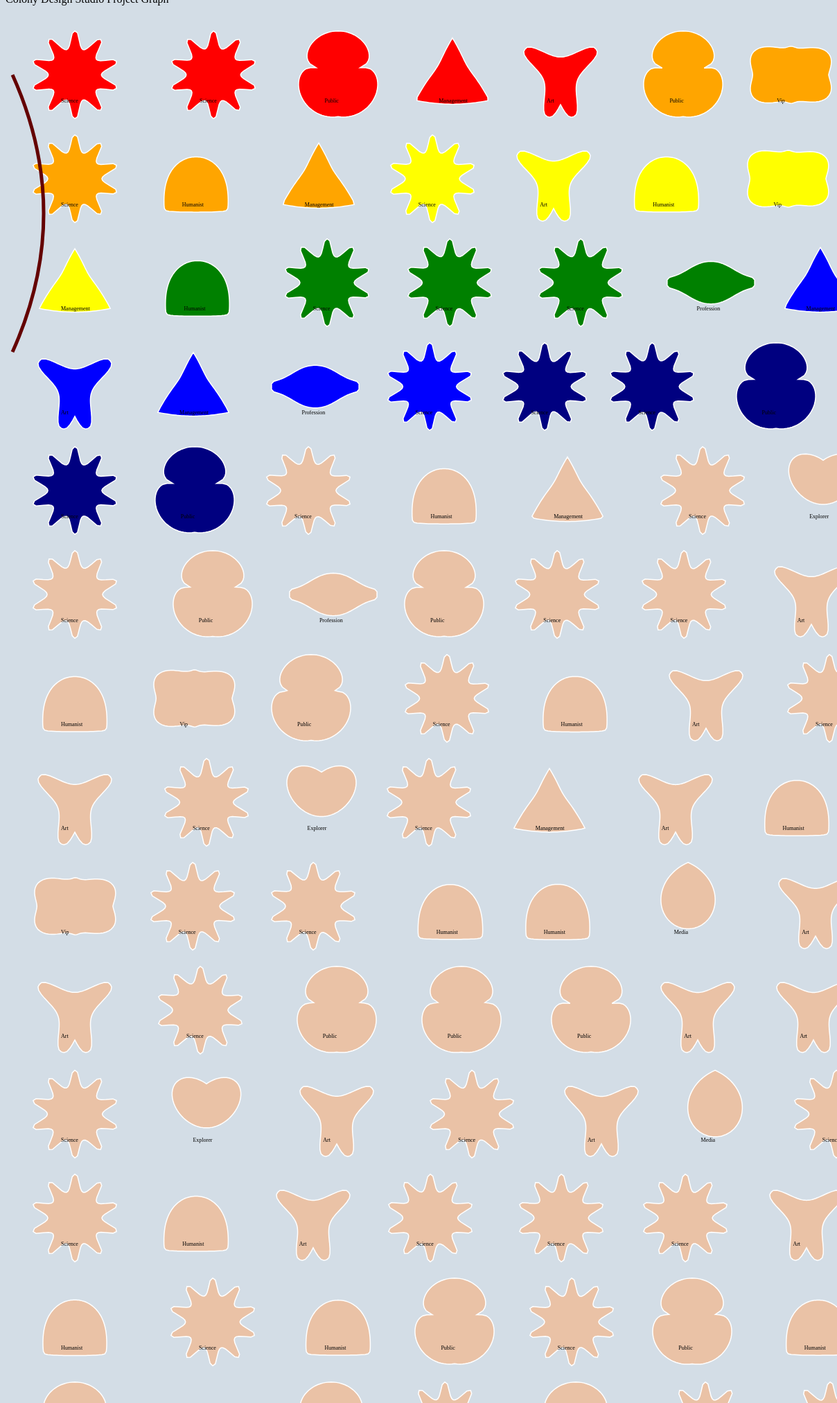
D3 v3 page, settled after 480 driven frames (8 s of simulated time); the page loaded 1 data file(s).


// ── js/dbs.js
/**
 * Created by admin on 2016. 4. 24..
 */


// var dbs = d3.range(2187); //for save all data
var inits = {
	x: 100, y: 100,
	w: 100, h: 100,
	r: 10,
	rx: 10, ry: 10,
	xGap: 100,//22
	yGap: 150//110
};

// Math test-------------------------------------
var scale_totalview = d3.scale.linear().domain([0, 39000000]).range([400, 1000]);
//--------------------------------------


//SVG area init
var svgWidth = 1200, svgHeight = 50800;
var margin = { top:10, right:10, bottom:10, left:10 };

//Scale of View
var xScale = d3.scale.linear().range([0, svgWidth]);
var yScale = d3.scale.linear() .range([0, svgHeight]);

//Scale of Color
var colorScale = d3.scale.linear().range([100, 255]);

//Scale of Shape
var bodyScale = d3.scale.linear().domain([0, 1523782]).range([20, 100]);
var eyesScale = d3.scale.linear().domain([0, 9200]).range([4, 30]);
var opaScale = d3.scale.linear().domain([0, 39000000]).range([0.1, 1.0]);

//Create SVG element
var svg = d3.select("#ted_head").append("svg").attr("width", svgWidth).attr("height", svgHeight);



var isArea = true;
// d3.tsv("data/ted0.2.min.tsv", function (error, dataset) {
// d3.tsv("data/ted0.2.tsv", function (error, dataset) {
d3.tsv("data/ted_q1.tsv", function (error, dataset) {
// d3.tsv("data/ted0.3_30.tsv", function (error, dataset) {
	var dbs = []; //for save all data
	if (error) { console.log("load data error!"); }

	//Scale domain set
	xScale.domain([0, 2187]);
	yScale.domain([0, 1523782]);
	colorScale.domain([0, 9140]);
	/*
	//데이터 셋을 필터링 : Profession만 추출
	dataset = dataset.filter(function(element){
		return element.Role_refine === "Art";
	});
	*/
	//Data Type declare
	dataset.forEach(function (d, i) {
		// console.log(dbs);
		var obj = {};
		var saveAll = {};

		var randomWidth = {
			face: Math.floor(Math.random() * 40) + 50,
			face_radius : Math.floor(Math.random() * 5) + 10,
			eyes: Math.floor(Math.random() * 10) + 11,
			mouths: Math.floor(Math.random() * 40) + 50
		};


		var views = d.TOTAL_VIEWS.replace(/,/gi, '');
		d.TOTAL_VIEWS = +views;
		d.Beautiful = +d.Beautiful;

		//for dbs --------------------------------------------------------------------------------------------------
		if (i === 0) {
			obj.x = +inits.x; obj.y = +inits.y;
			obj.w = +inits.w; obj.h = +inits.h; obj.r = +inits.r;
			obj.rx = +inits.rx; obj.ry = +inits.ry;
			dbs.push(obj); //2번 방법
		} else {
			//콘텐츠영역 30 < x < 1070을 벗어날 경우
			var obj = {};
			isArea = isAreaX(dbs[i - 1].x); // boolean

			obj.x = (isArea == true) ? inits.x : dbs[i - 1].x + dbs[i - 1].w + inits.xGap; //default
			obj.y = (isArea == true) ? dbs[i - 1].y + inits.yGap : dbs[i - 1].y;
			obj.w = bodyScale(d.TOTAL_VIEWS);
			obj.h = inits.h;
			obj.r = eyesScale(d.Beautiful);
			obj.rx = randomWidth.face_radius;
			obj.ry = randomWidth.face_radius;

			dbs.push(obj); //2번 방법
		}
	});
	// console.log(dbs);
	//end dbs --------------------------------------------------------------------------------------------------


	//PATH shape ---------------------------------------------------------------------------------------------
	var shape = d3.superformula()
		.type(function (d) { return d.Role_refine.toLowerCase(); }) //직업이름으로 기본 shape부여
		.size(8000)//3000
		.segments(100);
	/*
		.segments(function(d,i){
			if( 0 <=  i && i < 5 ){
				var resultSeg = 100;
				console.log(resultSeg);
				return resultSeg;
			} else if( 5 <=  i && i < 10 ){
				return 1000;
			} else if(10 <= i && i < 15){
				return 1500;
			} else if(15 <= i && i < 20){
				return 2000;
			} else if(20 <= i && i < 25){
				return 2500;
			} else if(25 <= i && i < 30){
				return 3000;
			}
		});//3600


*/

	//로드된 shp의 스타일 변경 - Param단위
	shape
		.param("m", function(d,i){return setParameter_m(d); })
		.param("n1", function(d){ return setParameter_n1(d); })
		.param("n2", function(d){ return setParameter_n2(d); })
		.param("n3", function(d){ return setParameter_n3(d); })
		.param("a", function(d){ return setParameter_a(d); })
		.param("b", function(d){ return setParameter_b(d); });
	//END PATH shape ---------------------------------------------------------------------------------------------


	//saveAll 객체에 현재 루프의 shape를 추가한다.
	// mergeObjects(saveAll, shape);
	//각 shape를 html영역에 표시한다.
	// exportObject(shape, "#exportOBJ");


	//PATH element  ---------------------------------------------------------------------------------------------
	var path = svg.selectAll("path")
		.data(dataset).enter()
		.append("path")
		.attr("transform",function(d, i){
			var cu_nm = d.Role_refine.toLowerCase();
			var rot = 0;
			if( cu_nm === "art" || cu_nm === "public" || cu_nm === "religion" ){
				return 'translate('+  Math.round(dbs[i].x)  + ',' + dbs[i].y + ') rotate(90)';
			} else if(cu_nm === "media" || cu_nm === "management" || cu_nm === "humanist" || cu_nm === "explorer"){
				return 'translate('+  Math.round(dbs[i].x)  + ',' + dbs[i].y + ') rotate(270)';
			} else {
				return 'translate('+  Math.round(dbs[i].x)  + ',' + dbs[i].y + ')';
			}
		})
		.attr("class", function(d,i){ return "path_" + i; })
		.attr("d", shape)
		.style("fill", function(d,i){
			if( 0 <=  i && i < 5 ){
				return "red";
			} else if( 5 <=  i && i < 10 ){
				return "orange";
			} else if(10 <= i && i < 15){
				return "yellow";
			} else if(15 <= i && i < 20){
				return "green";
			} else if(20 <= i && i < 25){
				return "blue";
			} else if(25 <= i && i < 30){
				return "navy";
			} else {
				return "pupple";
			}
		})
		// .style("opacity", function(d){return opaScale(d.TOTAL_VIEWS);})
		.on("mouseover", function(d){
			d3.selectAll("#tooltip").select(".tooltip_v1").text(d.NAME);
			d3.selectAll("#tooltip").select(".tooltip_v2").text(numberWithCommas(d.TOTAL_VIEWS));
			d3.selectAll("#tooltip").select(".tooltip_v3").text(numberWithCommas(d.Beautiful));

			d3.selectAll("#tooltip").classed("hidden", false);
		})
		.on("mouseout", function(d){
			d3.selectAll("#tooltip").class("hidden", true);
		});


	var text = svg.selectAll("text")
		.data(dataset).enter()
		.append("text")
		.attr("x", function(d,i){ return dbs[i].x-20; })
		.attr("y", function(d,i){ return dbs[i].y+40; })
		.text(function(d){ return d.Role_refine;});

	//PATH element ---------------------------------------------------------------------------------------------

	//콘텐츠 x영역 체크
	function constrainX(x_i, xIndex) {
		var resultX = (x_i >= 1070) ? inits.x : dbs[xIndex - 1].x;
		return resultX;
	}
	//콘텐츠 x영역 체크
	function isAreaX(currentX) {
		// console.log(currentX);
		return (currentX >= 1070) ? true : false;
	}


	//getEye Position : x
	function getEyesX(e_i, e_dir) {
		//현재 인덱스에 따른 선택자
		var $thisIndex = ".face_" + e_i;

		//얼굴 rect 속성 값 얻기
		var faceX = $($thisIndex).attr("x"),
			faceY = $($thisIndex).attr("y"),
			faceW = $($thisIndex).attr("width"),
			faceH = $($thisIndex).attr("height");

		return (e_dir === "left") ? parseInt(faceX) + parseInt((faceW / 4)) :
			parseInt(faceX) + parseInt(faceW) - parseInt((faceW / 4));
	}
	//getEye Position : x
	function getEyesY(e_i) {
		//현재 인덱스에 따른 선택자
		var $thisIndex = ".face_" + e_i;
		//얼굴 rect 속성 값 얻기
		var faceX = $($thisIndex).attr("x"),
			faceY = $($thisIndex).attr("y"),
			faceW = $($thisIndex).attr("width"),
			faceH = $($thisIndex).attr("height");
		return parseInt(faceY) + parseInt((faceH/2));
	}
/*
	var pathAll = d3.selectAll("path")[0];


	for(var index = 0; index < pathAll.length; index++){
		var rowPath = pathAll[index];
		console.log(rowPath.getAttribute("d"));


// }var path = document.getElementById('foo');
	pathAll[index].setAttribute("d", vip);

	}

	// console.log(pathAll.length);
*/
	var _xx=10;
	var _reg=100;
	var _l=10;

	var pathEl = document.createElementNS("http://www.w3.org/2000/svg", "path");
	pathEl.setAttribute('d','M'+_l+' 100 Q 100  300 '+_l+' 500' );
	pathEl.style.stroke = 'rgb('+(_reg)+',0,0)';
	pathEl.style.strokeWidth = '5';
	pathEl.style.fill = 'none';
	$(pathEl).mousemove(function(evt){$(this).css({"strokeWidth":"3","stroke":"#ff7200"}).hide(100).show(500).css({"stroke":"#51c000"})});

	document.querySelector('svg').appendChild(pathEl);

}); // d3.tsv() - E -



function exportObject(obj, id){
	d3.select(id).html(JSON.stringify(obj, null, 4));
}



function mergeObjects(obj_a, obj_b) {

	/* 실행하는 코드 */
	// var x1 = { "a1" : 1, "c2" : 2 };
	// var x2 = { "c1" : 3, "c2" : 4 };
	var param = [obj_a, obj_b];
	var result = mergeObjectProperty(param);
	return result;

	/* 객체 합치는 메서드 */
	function mergeObjectProperty(objectArray) {
		var resultObject = {};
		for (var i = 0, length = objectArray.length; i < length; i++) {
			var object = objectArray[i];
			for (var property in object) {
				if (object.hasOwnProperty(property)) {
					resultObject[property] = object[property];
				}
			}
		}
		return resultObject;
	}
}



//  numbertocom ------------------------------ ***
function numberWithCommas(x) {
	return x.toString().replace(/\B(?=(\d{3})+(?!\d))/g, ",");
}
// ── js/getValueByRole.js
/**
 * Created by admin on 2016. 4. 27..
 */



//shp별 기본 값 ------------------------------------------------------------
var default_sv = {
	explorer: {m:1.362, n1:1.362, n2:9.237, n3:5.938, a:-0.9625, b:1.025},
	art: {m:6.612, n1:5.487, n2:2.337, n3:14.26, a:1.775, b:1.362},
	management: {m:-2.537, n1:407.1, n2:603.1, n3:936.3, a:1.287, b:0.5375},
	media: {m:0.6875, n1:0.3500, n2:2.825, n3:8.863, a:-3.625, b:-1.675},
	vip: {m:3.950, n1:0.2750, n2:1.662, n3:2.675, a:73.90, b:14.94},
	public: {m:-4.188, n1:8.263, n2:-0.6250, n3:15.84, a:3.313, b:2.337},
	humanist: {m:1.915, n1:39.60, n2:113.1, n3:19.18, a:1.250, b:0.5375},
	science: {m:19.96, n1:16.14, n2:2.337, n3:9.987, a:0.3125, b:0.9875},
	profession: {m:4, n1:632.5, n2:421.8, n3:100, a:2, b:1},
	religion: {m:3.313, n1:10.89, n2:11.23, n3:16.81, a:-0.9625, b:-1.525}
};

var scale_theme = {
	"totalView" : [0, 39000000],
	"beautiful" : [0, 9300]
};


// m ========================================================
function setParameter_m(data_row) {
	var currentRole_nm = data_row.Role_refine.toLowerCase();
	var result_m;

	switch (currentRole_nm) {
		case "art":
			result_m = default_sv.art.m;
			break;
		case "media":
			result_m = default_sv.media.m;
			break;
		case "management":
			result_m = getParam_management(data_row.TOTAL_VIEWS).valueM;
			break;
		case "public":
			result_m = getParam_public(data_row.TOTAL_VIEWS).valueM;
			break;
		case "humanist":
			result_m = default_sv.humanist.m;
			break;
		case "profession":
			result_m = default_sv.profession.m;
			break;
		case "explorer":
			result_m = default_sv.explorer.m;
			break;
		case "religion":
			result_m = default_sv.religion.m;
			break;
		case "science":
			result_m = default_sv.science.m;
			break;
		case "vip":
			result_m = default_sv.vip.m;
			break;
		default:
			result_m = default_sv.art.m;
			break;
	}
	return result_m;
}
function setParameter_n1(data_row) {
	var currentRole_nm = data_row.Role_refine.toLowerCase();
	var result_n1;

	switch (currentRole_nm) {
		case "art":
			result_n1 = getParam_art(data_row.TOTAL_VIEWS).valueN1;
			break;
		case "media":
			result_n1 = default_sv.media.n1;
			break;
		case "management":
			result_n1 = default_sv.management.n1;
			break;
		case "public":
			result_n1 = default_sv.public.n1;
			break;
		case "humanist":
			result_n1 = getParam_humanist(data_row.TOTAL_VIEWS).valueN1;
			break;
		case "profession":
			result_n1 = getParam_profession(data_row.TOTAL_VIEWS).valueN1;
			break;
		case "explorer":
			result_n1 = default_sv.explorer.n1;
			break;
		case "religion":
			result_n1 = default_sv.religion.n1;
			break;
		case "science":
			result_n1 = getParam_science(data_row.TOTAL_VIEWS).valueN1;
			break;
		case "vip":
			result_n1 = getParam_vip(data_row.TOTAL_VIEWS).valueN1;
			break;
		default:
			result_n1 = default_sv.art.n1;
			break;

	}
	return result_n1;
}
function setParameter_n2(data_row) {
	var currentRole_nm = data_row.Role_refine.toLowerCase();
	var result_n2;

	switch (currentRole_nm) {
		case "art":
			result_n2 = default_sv.art.n2;
			break;
		case "media":
			result_n2 = getParam_media(data_row.TOTAL_VIEWS).valueN2;
			break;
		case "management":
			result_n2 = default_sv.management.n2;
			break;
		case "public":
			result_n2 = getParam_public(data_row.TOTAL_VIEWS).valueN2;
			break;
		case "humanist":
			result_n2 = default_sv.humanist.n2;
			break;
		case "profession":
			// result_n2 = getParam_profession(data_row.TOTAL_VIEWS).valueN2;
			result_n2 = getParam_profession(data_row.Beautiful).valueN2;
			break;
		case "explorer":
			result_n2 = getParam_explorer(data_row.TOTAL_VIEWS).valueN2;
			break;
		case "religion":
			result_n2 = getParam_religion(data_row.TOTAL_VIEWS).valueN2;
			break;
		case "science":
			result_n2 = default_sv.science.n2;
			break;
		case "vip":
			result_n2 = default_sv.vip.n2;
			break;
		default:
			result_n2 = default_sv.art.n2;
			break;

	}
	return result_n2;
}
function setParameter_n3(data_row) {
	var currentRole_nm = data_row.Role_refine.toLowerCase();
	var result_n3;

	switch (currentRole_nm) {
		case "art":
			result_n3 = default_sv.art.n3;
			break;
		case "media":
			result_n3 = default_sv.media.n3;
			break;
		case "management":
			result_n3 = default_sv.management.n3;
			break;
		case "public":
			result_n3 = default_sv.public.n3;
			break;
		case "humanist":
			result_n3 = default_sv.humanist.n3;
			break;
		case "profession":
			result_n3 = default_sv.profession.n3;
			break;
		case "explorer":
			result_n3 = default_sv.explorer.n3;
			break;
		case "religion":
			result_n3 = default_sv.religion.n3;
			break;
		case "science":
			result_n3 = default_sv.science.n3;
			break;
		case "vip":
			result_n3 = default_sv.vip.n3;
			break;
		default:
			result_n3 = default_sv.art.n3;
			break;

	}
	return result_n3;
}
function setParameter_a(data_row) {
	var currentRole_nm = data_row.Role_refine.toLowerCase();
	var result_a;

	switch (currentRole_nm) {
		case "art":
			result_a = default_sv.art.a;
			break;
		case "media":
			result_a = default_sv.media.a;
			break;
		case "management":
			result_a = getParam_management(data_row.TOTAL_VIEWS).valueA;
			break;
		case "public":
			result_a = default_sv.public.a;
			break;
		case "humanist":
			result_a = getParam_humanist(data_row.TOTAL_VIEWS).valueA;
			break;
		case "profession":
			result_a = default_sv.profession.a;
			break;
		case "explorer":
			result_a = default_sv.explorer.a;
			break;
		case "religion":
			result_a = default_sv.religion.a;
			break;
		case "science":
			result_a = default_sv.science.a;
			break;
		case "vip":
			result_a = default_sv.vip.a;
			break;
		default:
			result_a = default_sv.art.a;
			break;

	}
	return result_a;
}
function setParameter_b(data_row) {
	var currentRole_nm = data_row.Role_refine.toLowerCase();
	var result_b;

	switch (currentRole_nm) {
		case "art":
			result_b = default_sv.art.b;
			break;
		case "media":
			result_b = default_sv.media.b;
			break;
		case "management":
			result_b = default_sv.management.b;
			break;
		case "public":
			result_b = default_sv.public.b;
			break;
		case "humanist":
			result_b = default_sv.humanist.b;
			break;
		case "profession":
			result_b = default_sv.profession.b;
			break;
		case "explorer":
			result_b = getParam_explorer(data_row.TOTAL_VIEWS).valueB;
			break;
		case "religion":
			result_b = getParam_religion(data_row.TOTAL_VIEWS).valueB;
			break;
		case "science":
			result_b = getParam_science(data_row.TOTAL_VIEWS).valueB;
			break;
		case "vip":
			result_b = getParam_vip(data_row.TOTAL_VIEWS).valueB;
			break;
		default:
			result_b = default_sv.art.b;
			break;

	}
	return result_b;
}



function getParam_art(mv){
	// art: {m:6.612, n1:5.487, n2:2.337, n3:14.26, a:1.775, b:1.362},
	//n1, 3.313, 6.2
	var result = {};

	var scale_n1 = d3.scale.linear().domain([0, 39000000]).range([3.313, 6.2]);
	var scale_n1_value = scale_n1(mv);

	result.nameN1 = "n1";
	result.valueN1= scale_n1_value;

	return result;
}
function getParam_explorer(mv){
	var result = {};
	var scale_b = d3.scale.linear().domain([0, 39000000]).range([1, 1.475]);
	var scale_n2 = d3.scale.linear().domain([0, 39000000]);
	var scale_b_value = scale_b(mv);
	var n2_min = ((12395600*scale_b_value) - 1610725)/1805000;
	var n2_max = ((140*scale_b_value)+31) / 19;

	scale_n2.range([n2_min, n2_max]);
	var scale_n2_value = scale_n2(mv);

	result.nameA = "b";
	result.nameB = "n2";
	result.valueB = scale_b_value;
	result.valueN2 = scale_n2_value;

	return result;
}
function getParam_management(mv){

	var result = {};
	var scale_m = d3.scale.linear().domain([0, 39000000]).range([-2.987, -2.537]);
	var scale_a = d3.scale.linear().domain([0, 39000000]);
	var scale_m_value = scale_m(mv);
	var a_min = ((1000*scale_m_value) + 4487)/3000;
	var a_max = ((4000*scale_m_value)+38948) / 9000;

	scale_a.range([a_min, a_max]);
	var scale_a_value = scale_a(mv);

	result.nameM = "m";
	result.nameA = "a";
	result.valueM = scale_m_value;
	result.valueA= scale_a_value;

	return result;
}
function getParam_media(mv){
	// media: {m:0.6875, n1:0.3500, n2:2.825, n3:8.863, a:-3.625, b:-1.675},
	var result = {};
	var scale_n2 = d3.scale.linear().domain([0, 39000000]).range([1.4, 5]);//n2, 1.4, 5
	var scale_n2_value = scale_n2(mv);
	result.nameN2 = "n2";
	result.valueN2= scale_n2_value;
	return result;
}
function getParam_profession(mv){
	var result = {};
	var scale_n1 = d3.scale.linear().domain([0, 39000000]).range([300, 670]); //n1, 300, 670
	var scale_n2 = d3.scale.linear().domain([0, 39000000]);
	// var scale_n2 = d3.scale.linear().domain([0, 9240]);

	var scale_n1_value = scale_n1(mv);
	var n2_min = ((8*scale_n1_value) + 9440)/37;
	var n2_max = ((5*scale_n1_value)+18850) /37;

	scale_n2.range([n2_min, n2_max]);
	var scale_n2_value = scale_n2(mv);

	result.nameN1 = "n1";
	result.nameN2 = "n2";
	result.valueN1 = scale_n1_value;
	result.valueN2= scale_n2_value;

	return result;
}
function getParam_humanist(mv){
//a, 0.9875, 1.250
//n1, 24.9, (224*a+281)/6

	var result = {};
	var scale_a = d3.scale.linear().domain([0, 39000000]).range([0.9875, 1.250]); //a, 0.9875, 1.250
	var scale_n1 = d3.scale.linear().domain([0, 39000000]);
	var scale_a_value = scale_a(mv);
	var n1_min =24.9;
	var n1_max = ((224*scale_a_value)+281) /6;

	scale_n1.range([n1_min, n1_max]);
	var scale_n1_value = scale_n1(mv);

	result.nameA = "a";
	result.nameN1 = "n1";
	result.valueA = scale_a_value;
	result.valueN1= scale_n1_value;

	return result;
}
function getParam_public(mv){
//m, -5.0, -2.8 //n2, (30*m+7)/110, -0.4
	var result = {};
	var scale_m = d3.scale.linear().domain([0, 39000000]).range([-5.0,-2.8]);
	var scale_n2 = d3.scale.linear().domain([0, 39000000]);
	var scale_m_value = scale_m(mv);
	var n2_min = ((30*scale_m_value) + 7)/110;
	var n2_max = -0.4;

	scale_n2.range([n2_min, n2_max]);
	var scale_n2_value = scale_n2(mv);

	result.nameM = "m";
	result.nameN2 = "n2";
	result.valueM = scale_m_value;
	result.valueN2= scale_n2_value;

	return result;
}
function getParam_religion(mv){
//b, -1.8, -1 //n2, 10, (25*b+101)/4

	var result = {};
	var scale_b = d3.scale.linear().domain([0, 39000000]).range([-1.8, -1]);
	var scale_n2 = d3.scale.linear().domain([0, 39000000]);
	var scale_b_value = scale_b(mv);
	var n2_min = 10;
	var n2_max =  ((25*scale_b_value) + 101)/4;

	scale_n2.range([n2_min, n2_max]);
	var scale_n2_value = scale_n2(mv);

	result.nameB = "b";
	result.nameN2 = "n2";
	result.valueB = scale_b_value;
	result.valueN2= scale_n2_value;

	return result;
}
function getParam_vip(mv){
//b, 14, 15.5 //n1, (-2*b+37)/30, (b-9)/10

	var result = {};
	var scale_b = d3.scale.linear().domain([0, 39000000]).range([14, 15.5]);
	var scale_n1 = d3.scale.linear().domain([0, 39000000]);
	var scale_b_value = scale_b(mv);
	var n1_min = ((-2*scale_b_value) + 37)/30;
	var n1_max =  (scale_b_value- 9)/10;

	scale_n1.range([n1_min, n1_max]);
	var scale_n1_value = scale_n1(mv);

	result.nameB = "b";
	result.nameN1 = "n1";
	result.valueB = scale_b_value;
	result.valueN1= scale_n1_value;

	return result;
}
function getParam_science(mv){
//b, 0.95, 1.4
//n1, (320*b-268)/9, (350*b-280)/3

	var result = {};
	var scale_b = d3.scale.linear().domain([0, 39000000]).range([0.95, 1.4]);
	var scale_n1 = d3.scale.linear().domain([0, 39000000]);
	var scale_b_value = scale_b(mv);
	var n1_min = ((320*scale_b_value) - 268)/9;
	var n1_max =  ((350*scale_b_value)- 280)/3;

	scale_n1.range([n1_min, n1_max]);
	var scale_n1_value = scale_n1(mv);

	result.nameB = "b";
	result.nameN1 = "n1";
	result.valueB = scale_b_value;
	result.valueN1= scale_n1_value;

	return result;
}






// ── js/superformulaTypes.js
(function() {
  var _symbol = d3.svg.symbol(),
      _line = d3.svg.line();

  d3.superformula = function() {
    var type = _symbol.type(),
        size = _symbol.size(),
        segments = size,
        params = {};

    function superformula(d, i) {
      var n, p = _superformulaTypes[type.call(this, d, i)];
      for (n in params) p[n] = params[n].call(this, d, i);
      return _superformulaPath(p, segments.call(this, d, i), Math.sqrt(size.call(this, d, i)));
    }

    superformula.type = function(x) {
      if (!arguments.length) return type;
      type = d3.functor(x);
      return superformula;
    };

    superformula.param = function(name, value) {
      if (arguments.length < 2) return params[name];
      params[name] = d3.functor(value);
      return superformula;
    };

    // size of superformula in square pixels
    superformula.size = function(x) {
      if (!arguments.length) return size;
      size = d3.functor(x);
      return superformula;
    };

    // number of discrete line segments
    superformula.segments = function(x) {
      if (!arguments.length) return segments;
      segments = d3.functor(x);
      return superformula;
    };

    return superformula;
  };

  function _superformulaPath(params, n, diameter) {
    var i = -1,
        dt = 2 * Math.PI / n,
        t,
        r = 0,
        x,
        y,
        points = [];

    while (++i < n) {
      t = params.m * (i * dt - Math.PI) / 4;
      t = Math.pow(Math.abs(Math.pow(Math.abs(Math.cos(t) / params.a), params.n2)
        + Math.pow(Math.abs(Math.sin(t) / params.b), params.n3)), -1 / params.n1);
      if (t > r) r = t;
      points.push(t);
    }

    r = diameter * Math.SQRT1_2 / r;
    i = -1; while (++i < n) {
      x = (t = points[i] * r) * Math.cos(i * dt);
      y = t * Math.sin(i * dt);
      points[i] = [Math.abs(x) < 1e-6 ? 0 : x, Math.abs(y) < 1e-6 ? 0 : y];
    }

    return _line(points) + "Z";
  }


  var _superformulaTypes = {
    explorer: {m:1.362, n1:1.362, n2:9.237, n3:5.938, a:-0.9625, b:1.025},
    art: {m:6.612, n1:5.487, n2:2.337, n3:14.26, a:1.775, b:1.362},
    management: {m:-2.537, n1:407.1, n2:603.1, n3:936.3, a:1.287, b:0.5375},
    media: {m:0.6875, n1:0.3500, n2:2.825, n3:8.863, a:-3.625, b:-1.675},
    vip: {m:3.950, n1:0.2750, n2:1.662, n3:2.675, a:73.90, b:14.94},
    public: {m:-4.188, n1:8.263, n2:-0.6250, n3:15.84, a:3.313, b:2.337},
    humanist: {m:1.915, n1:39.60, n2:113.1, n3:19.18, a:1.250, b:0.5375},
    science: {m:19.96, n1:16.14, n2:2.337, n3:9.987, a:0.3125, b:0.9875},
    profession: {m:4, n1:632.5, n2:421.8, n3:100, a:2, b:1},
    religion: {m:3.313, n1:10.89, n2:11.23, n3:16.81, a:-0.9625, b:-1.525},
    gear: {m: 19, n1: 100, n2: 50, n3: 50, a: 1, b: 1},
    heart: {m: 1, n1: .8, n2: 1, n3: -8, a: 1, b: .18},
    heptagon: {m: 7, n1: 1000, n2: 400, n3: 400, a: 1, b: 1},
    hexagon: {m: 6, n1: 1000, n2: 400, n3: 400, a: 1, b: 1},
    malteseCross: {m: 8, n1: .9, n2: .1, n3: 100, a: 1, b: 1},
    pentagon: {m: 5, n1: 1000, n2: 600, n3: 600, a: 1, b: 1},
    rectangle: {m: 4, n1: 100, n2: 100, n3: 100, a: 2, b: 1},
    roundedStar: {m: 5, n1: 2, n2: 7, n3: 7, a: 1, b: 1},
    square: {m: 4, n1: 100, n2: 100, n3: 100, a: 1, b: 1},
    star: {m: 5, n1: 30, n2: 100, n3: 100, a: 1, b: 1},
    triangle: {m: 3, n1: 100, n2: 200, n3: 200, a: 1, b: 1}
  };

  d3.superformulaTypes = d3.keys(_superformulaTypes);
})();

### data: data/ted_q1.tsv
	X	NEWST	NAME	ROLE	TITLE	POSITION	DURATION	DAYS	SUB_COUNT	TOTAL_VIEWS	TOPICS	Beautiful	OK	Funny	Unconvincing	Fascinating	Informative	Ingenious	Persuasive	Inspiring	Courageous	Obnoxious	Confusing
1	17	p.1-17	Alex Kipman	Inventor	A futuristic vision of the age of hologr…	TED2016	19:05	2016-02	4	712809	NASA_Communication_Computers_Creativity_…	97	61	10	42	323	177	92	11	170	6	25	11
2	19	p.1-19	Latif Nasser	Radio researcher	You have no idea where camels really com…	TED Talks Live	12:27	2015-11	7	1151849	Ancient world_Animals_Biology_Biosphere_…	44	29	344	18	302	302	51	37	113	11	15	4
3	21	p.1-21	Adam Foss	Juvenile justice reformer	A prosecutors vision for a better justic…	TED2016	15:57	2016-02	5	852920	Criminal Justice_Big problems_Choice_Com…	158	14	6	2	81	264	33	299	474	198	3	1
4	22	p.1-22	Meron Gribetz	Founder and CEO_ Meta	A glimpse of the future through an augme…	TED2016	10:54	2016-02	10	683227	Senses_Augmented reality_Brain_Computers…	35	44	16	45	211	121	88	14	135	15	12	10
5	26	p.1-26	Joe Gebbia	Designer_ co-founder of Airbnb	How Airbnb designs for trust	TED2016	15:51	2016-02	13	1090977	Behavioral economics_Business_Collaborat…	56	25	62	11	185	181	75	70	354	47	13	3
6	27	p.1-27	Casey Gerald	American	The gospel of doubt	TED2016	18:19	2016-02	7	661699	God_Big problems_Business_Capitalism_Com…	407	33	56	54	119	63	58	214	722	340	16	45
7	28	p.1-28	Tshering Tobgay	Prime Minister of Bhutan	This country isnt just carbon neutral — …	TED2016	18:54	2016-02	12	1006802	Buddhism_Alternative energy_Beauty_Big p…	481	32	29	5	151	209	56	263	870	124	8	15
8	30	p.1-30	Laura Robinson	Ocean scientist	The secrets I find on the mysterious oce…	TEDxBrussels	11:21	2014-12	8	1043401	TEDx_Adventure_Ancient world_Animals_Bea…	95	36	4	0	52	109	8	2	28	2	1	10
9	31	p.1-31	Caleb Harper	Principal Investigator and Director of t…	This computer will grow your food in the…	TEDGlobal>Geneva	15:55	2015-12	7	1086686	Vaccines_Agriculture_Biomechanics_Biosph…	143	29	41	19	284	221	167	50	369	23	6	3
10	33	p.1-33	Travis Kalanick	Problem solver-?in-?chief_ Uber	Ubers plan to get more people into fewer…	TED2016	19:18	2016-02	9	838626	Brand_Internet_Business_Cars_China_Citie…	6	52	15	51	96	235	61	71	140	19	33	9
11	35	p.1-35	Russ Altman	Big data techno-?optimist and internist	What really happens when you mix medicat…	TEDMED 2015	14:41	2015-11	13	1054842	Internet_TEDMED_Big problems_Complexity_…	22	33	21	11	177	415	112	94	70	7	4	7
12	36	p.1-36	Magda Sayeg	Textile artist	How yarn bombing grew into a worldwide m…	TEDYouth 2015	5:30	2015-11	19	818330	TEDYouth_Arts_Beauty_Creativity_Entertai…	98	59	31	18	24	15	30	10	69	15	4	1
13	38	p.2-2	Ivan Coyote	Writer_ performer	Why we need gender-neutral bathrooms	TEDxVancouver	11:50	2015-11	11	1034437	Big problems_Collaboration_Creativity_De…	207	70	37	112	20	141	12	170	197	261	61	24
14	39	p.2-3	Mary Bassett	New York City Health Commissioner	Why your doctor should care about social…	TEDMED 2015	13:49	2015-11	11	775546	Big problems_Biomechanics_Biotech_Cancer…	13	29	6	20	12	69	3	52	64	37	9	3
15	40	p.2-4	Audrey Choi	Sustainable investment expert	How to make a profit while making a diff…	TED@StateStreet Boston	12:34	2015-11	12	1094420	NASA_TED Books_Architecture_Biosphere_Cl…	15	71	3	18	32	90	7	92	101	23	3	4
16	41	p.2-5	Dalia Mogahed	Muslim studies scholar	What do you think when you look at me?	TED2016	16:16	2016-02	17	1263418	Activism_Big problems_Climate change_Col…	744	85	37	91	228	423	33	297	1260	1219	30	13
17	42	p.2-6	Al Gore	Climate advocate	The case for optimism on climate change	TED2016	25:20:00	2016-02	15	1080252	Internet_Code_Communication_Computers_Da…	184	13	8	40	130	560	24	394	765	167	29	11
18	43	p.2-7	Raffaello DAndrea	Autonomous systems pioneer	Meet the dazzling flying machines of the…	TED2016	11:35	2016-02	13	1322325	Activism_Big problems_Business_Corruptio…	200	73	19	8	502	369	224	12	244	21	5	8
19	44	p.2-8	Allan Adams	Theoretical physicist	What the discovery of gravitational wave…	TED2016	10:58	2016-02	16	1288361	NASA_Planets_Astronomy_Exploration_Extra…	123	69	11	32	347	294	42	16	212	11	17	31
20	48	p.2-12	Dorothy Roberts	Professor_ author and social justice adv…	The problem with race-based medicine	TEDMED 2015	14:36	2015-11	12	724228	Business_Creativity_Curiosity_Decision-m…	12	32	3	63	35	169	4	69	65	25	20	13
21	49	p.2-13	Mike Velings	Entrepreneur and conservationist	The case for fish farming	Mission Blue II	15:18	2015-10	6	920173	Business_Creativity_Curiosity_Goal-setti…	9	9	4	17	65	242	22	123	101	11	8	13
22	51	p.2-15	Sean Follmer	Human-computer interaction researcher an…	Shape-shifting tech will change work as …	TEDxCERN	9:22	2015-10	10	973352	Debate_Activism_Big problems_Children_Ch…	55	37	16	41	280	143	155	16	156	22	4	8
23	52	p.2-16	Dambisa Moyo	Global economist	Economic growth has stalled. Lets fix it	TEDGlobal>Geneva	14:04	2015-12	11	1073353	Brazil_Slavery_Art_Beauty_Community_Crea…	6	59	20	67	27	93	9	90	45	28	17	28
24	53	p.2-17	Matthew Williams	Special Olympics International Sargent S…	Special Olympics let me be myself — a ch…	TEDxVancouver	14:12	2015-11	10	839889	NASA_Communication_Computers_Creativity_…	87	15	2	5	27	109	3	59	296	237	1	1
25	54	p.2-18	Pardis Sabeti	Computational geneticist	How well fight the next deadly virus	TEDWomen 2015	9:37	2015-05	17	887538	Africa_Internet_Community_Democracy_Deve…	71	23	0	4	9	96	6	60	133	55	0	4
26	56	p.2-20	Andrés Ruzo	Geoscientist	How I found a mythical boiling river in …	TEDGlobal 2014	15:49	2014-10	9	669261	TEDx_Business_Culture_Economics_Personal…	203	19	14	9	298	233	10	49	356	37	20	5
27	57	p.2-21	Linda Liukas	Programmer_ storyteller and illustrator	A delightful way to teach kids about com…	TEDxCERN	11:03	2015-10	22	1109486	Criminal Justice_Big problems_Choice_Com…	223	72	80	26	124	86	40	38	318	42	27	29
28	58	p.2-22	Melati and Isabel Wijsen	Activists	Our campaign to ban plastic bags in Bali	TEDGlobal>London	11:00	2015-09	15	894995	Senses_Augmented reality_Brain_Computers…	124	55	21	1	49	55	26	88	520	178	10	3
… [head cut at 6 KiB]